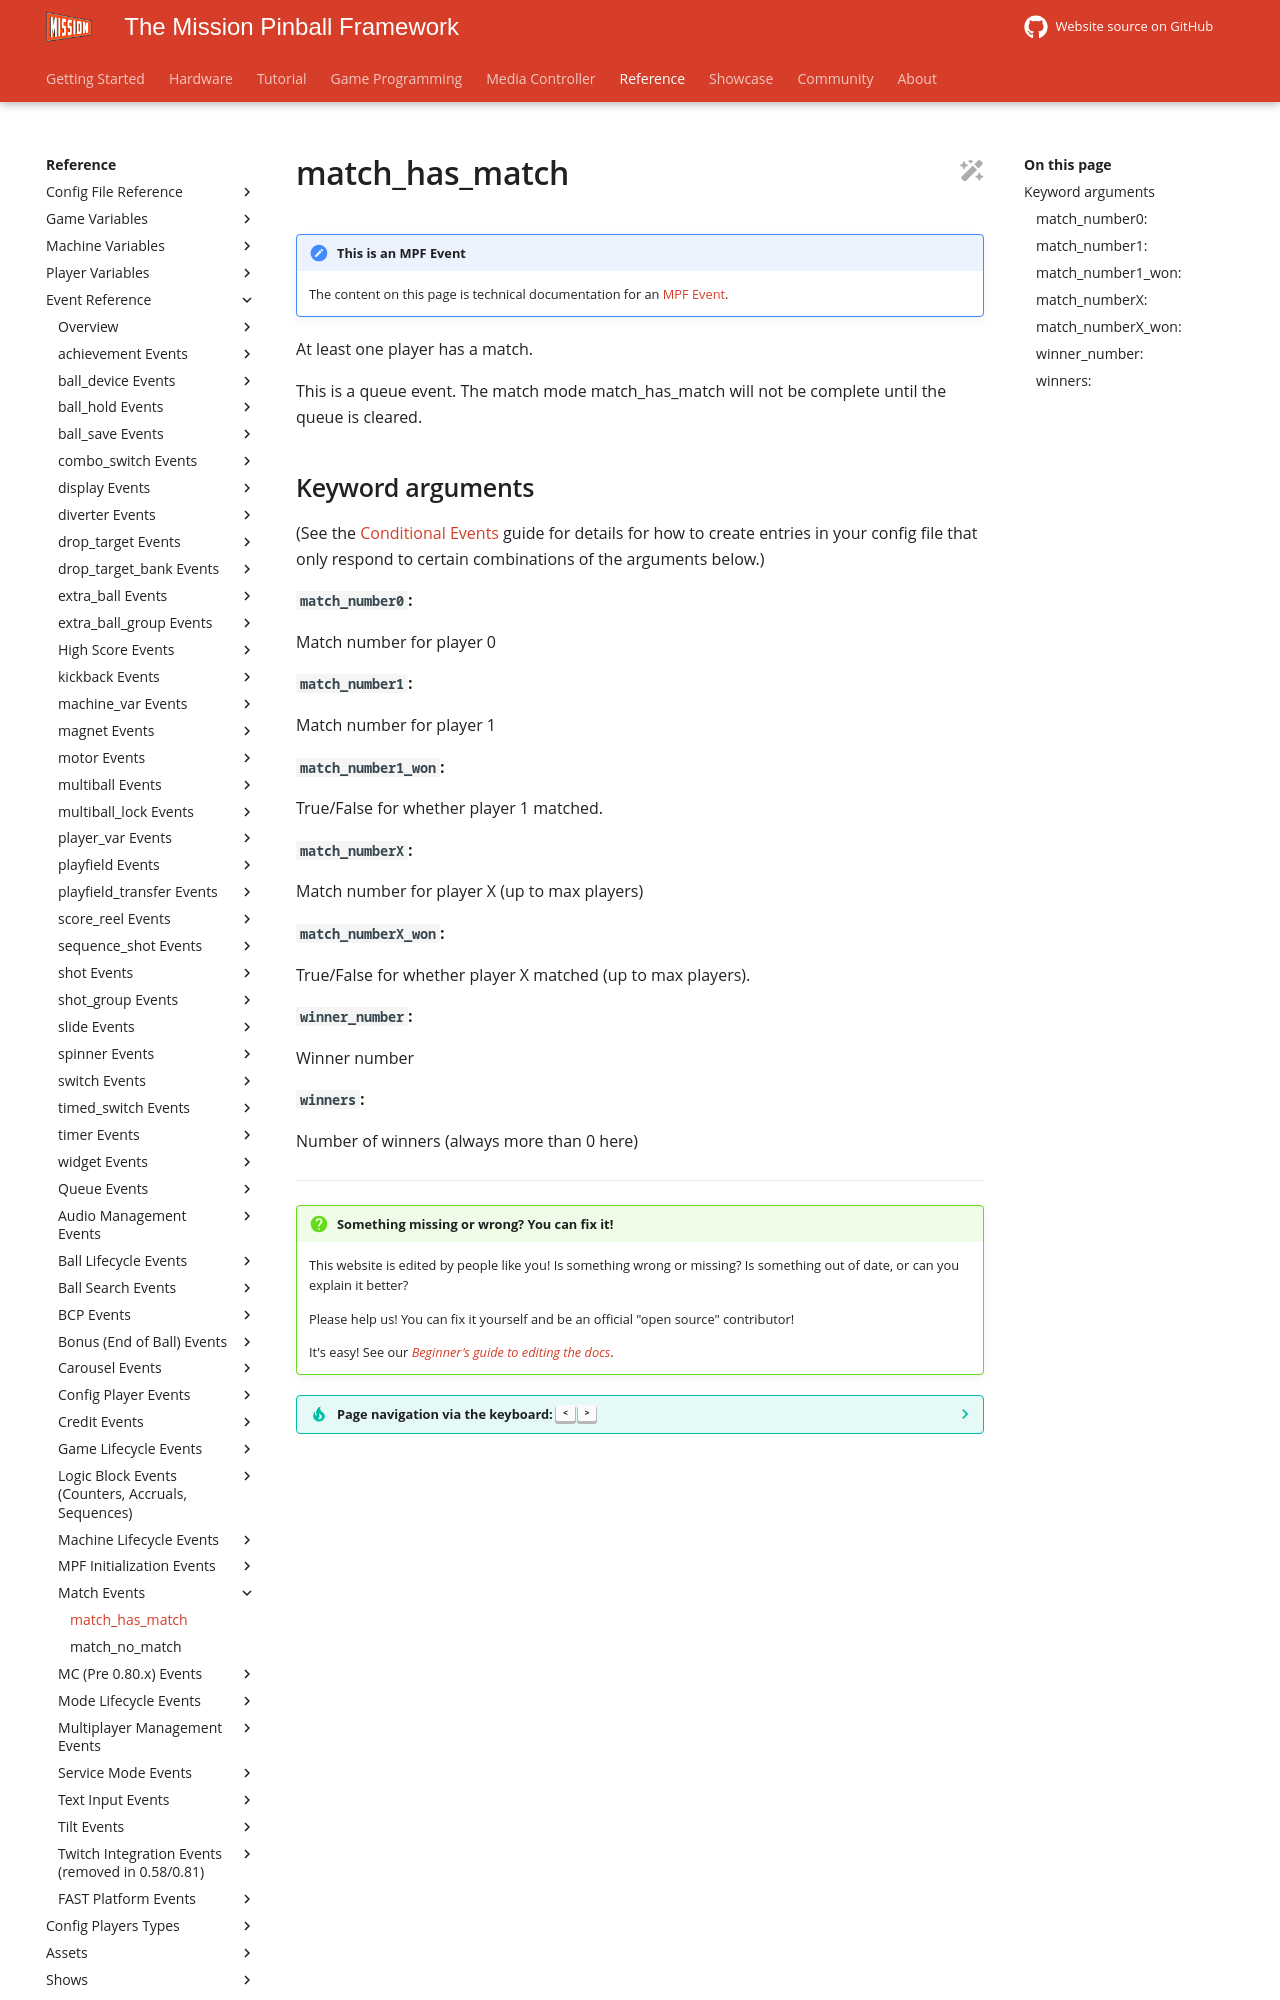

repository: missionpinball/mpf-docs · page: latest/events/match_has_match/index.html · generator: mkdocs

---
title: match_has_match
---

# match_has_match


--8<-- "event.md"

At least one player has a match.

This is a queue event. The match mode match_has_match
will not be complete until the queue is cleared.

## Keyword arguments

(See the [Conditional Events](overview/conditional.md)
guide for details for how to create entries in your config file that
only respond to certain combinations of the arguments below.)

#### `match_number0`:

Match number for player 0

#### `match_number1`:

Match number for player 1

#### `match_number1_won`:

True/False for whether player 1 matched.

#### `match_numberX`:

Match number for player X (up to max players)
